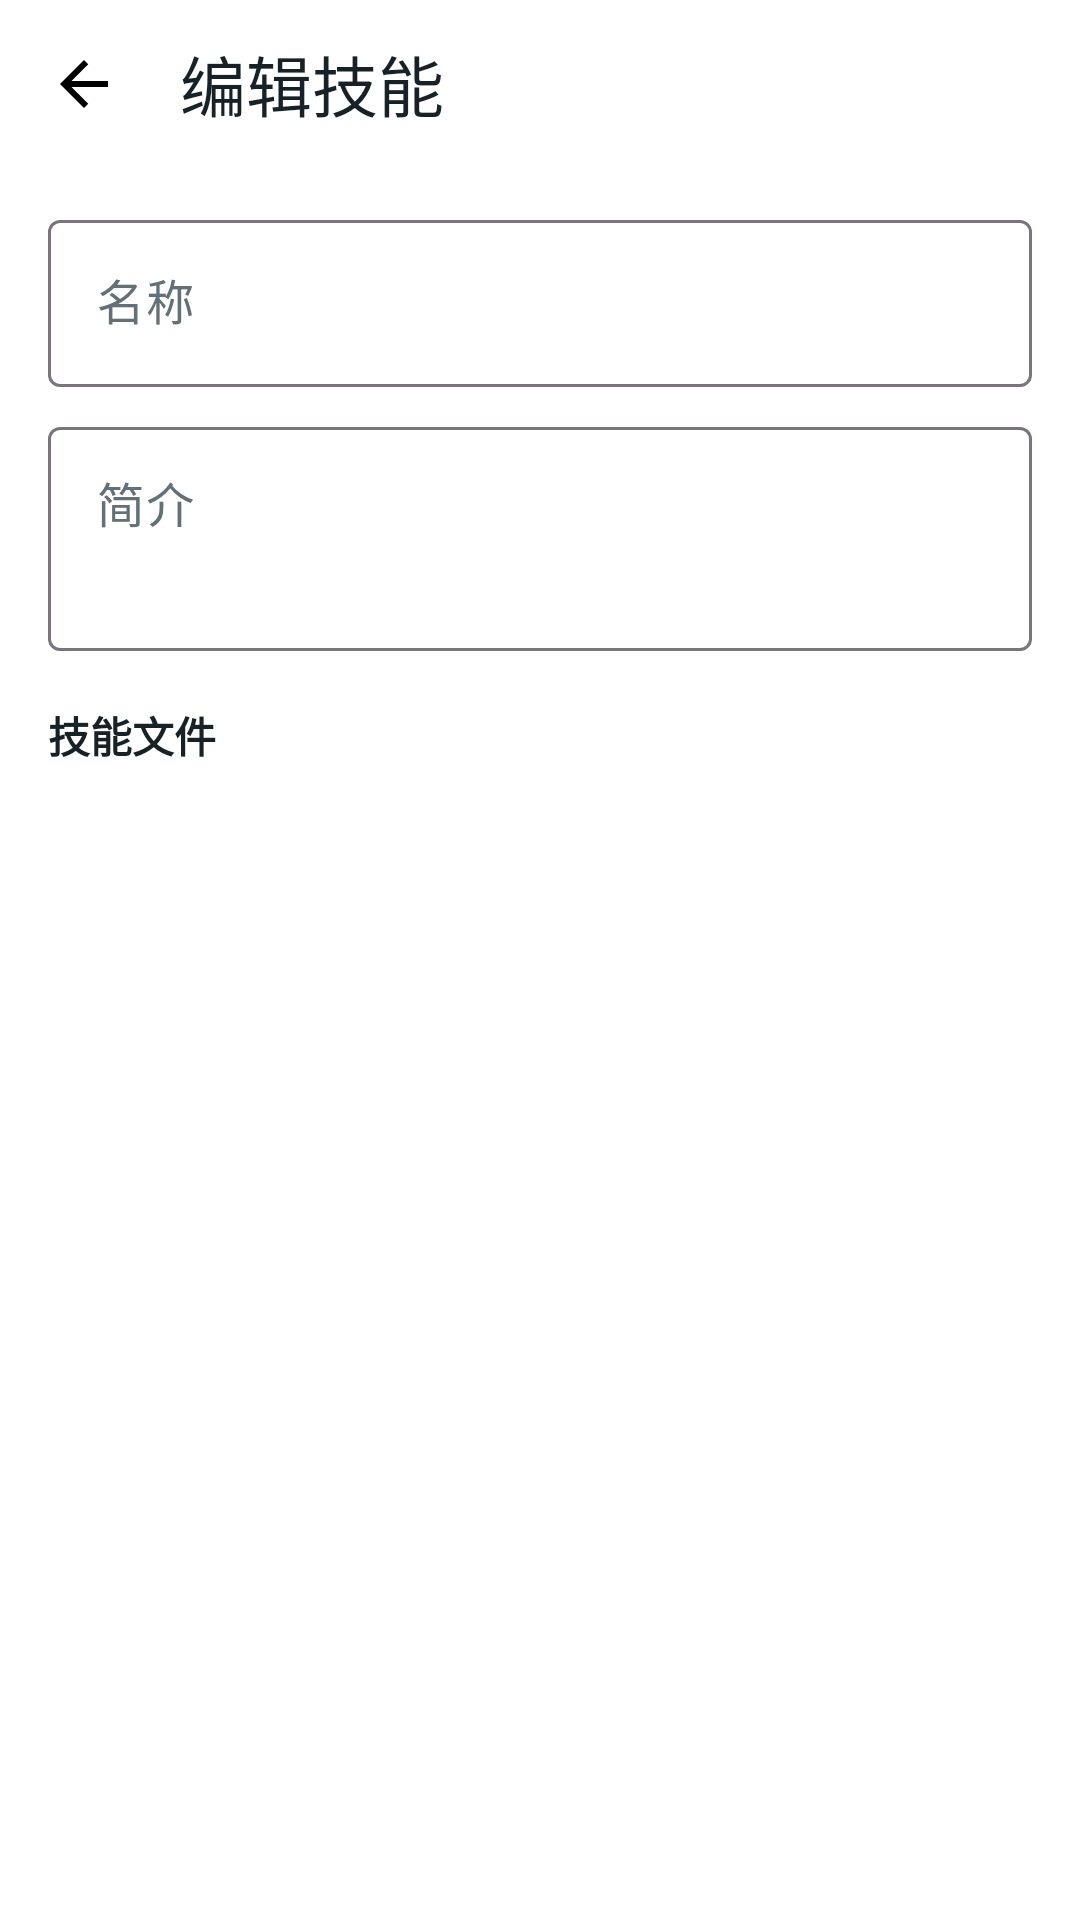

Reconstruct the res/layout file that produces this screen, plus the resources it refers to.
<!-- AndroidManifest.xml: application theme Theme.VoiceAssistant -->
<!-- res/layout/activity_skill_editor.xml -->
<?xml version="1.0" encoding="utf-8"?>
<androidx.constraintlayout.widget.ConstraintLayout
    xmlns:android="http://schemas.android.com/apk/res/android"
    xmlns:app="http://schemas.android.com/apk/res-auto"
    android:layout_width="match_parent"
    android:layout_height="match_parent"
    android:background="?attr/colorSurface">

    <com.google.android.material.appbar.MaterialToolbar
        android:id="@+id/skillEditorToolbar"
        android:layout_width="0dp"
        android:layout_height="56dp"
        android:background="?attr/colorSurface"
        app:navigationIcon="@drawable/ic_arrow_back_24"
        app:title="@string/context_asset_edit_skill"
        app:titleTextColor="?attr/colorOnSurface"
        app:layout_constraintTop_toTopOf="parent"
        app:layout_constraintStart_toStartOf="parent"
        app:layout_constraintEnd_toEndOf="parent" />

    <LinearLayout
        android:id="@+id/skillMetadataForm"
        android:layout_width="0dp"
        android:layout_height="wrap_content"
        android:orientation="vertical"
        android:paddingStart="16dp"
        android:paddingTop="12dp"
        android:paddingEnd="16dp"
        android:paddingBottom="8dp"
        app:layout_constraintTop_toBottomOf="@id/skillEditorToolbar"
        app:layout_constraintStart_toStartOf="parent"
        app:layout_constraintEnd_toEndOf="parent">

        <com.google.android.material.textfield.TextInputLayout
            android:layout_width="match_parent"
            android:layout_height="wrap_content"
            android:hint="@string/skill_editor_name">
            <com.google.android.material.textfield.TextInputEditText
                android:id="@+id/skillNameInput"
                android:layout_width="match_parent"
                android:layout_height="wrap_content"
                android:maxLines="1"
                android:textColor="?attr/colorOnSurface" />
        </com.google.android.material.textfield.TextInputLayout>

        <com.google.android.material.textfield.TextInputLayout
            android:layout_width="match_parent"
            android:layout_height="wrap_content"
            android:layout_marginTop="8dp"
            android:hint="@string/skill_editor_description">
            <com.google.android.material.textfield.TextInputEditText
                android:id="@+id/skillDescriptionInput"
                android:layout_width="match_parent"
                android:layout_height="wrap_content"
                android:gravity="top|start"
                android:inputType="textMultiLine"
                android:maxLines="4"
                android:minLines="2"
                android:textColor="?attr/colorOnSurface" />
        </com.google.android.material.textfield.TextInputLayout>
    </LinearLayout>

    <TextView
        android:id="@+id/skillFilesTitle"
        android:layout_width="0dp"
        android:layout_height="40dp"
        android:gravity="center_vertical"
        android:paddingHorizontal="16dp"
        android:text="@string/skill_editor_files"
        android:textColor="?attr/colorOnSurface"
        android:textSize="14sp"
        android:textStyle="bold"
        app:layout_constraintTop_toBottomOf="@id/skillMetadataForm"
        app:layout_constraintStart_toStartOf="parent"
        app:layout_constraintEnd_toEndOf="parent" />

    <androidx.recyclerview.widget.RecyclerView
        android:id="@+id/skillFilesList"
        android:layout_width="0dp"
        android:layout_height="0dp"
        android:clipToPadding="false"
        android:paddingBottom="16dp"
        app:layout_constraintTop_toBottomOf="@id/skillFilesTitle"
        app:layout_constraintBottom_toBottomOf="parent"
        app:layout_constraintStart_toStartOf="parent"
        app:layout_constraintEnd_toEndOf="parent" />

</androidx.constraintlayout.widget.ConstraintLayout>
<!-- resources referenced by this layout -->
<resources>
  <!-- drawable ic_arrow_back_24 (drawable) -->
  <?xml version="1.0" encoding="utf-8"?>
  <vector xmlns:android="http://schemas.android.com/apk/res/android"
      android:width="24dp"
      android:height="24dp"
      android:viewportWidth="24"
      android:viewportHeight="24"
      android:tint="@color/black">
      <path android:fillColor="@android:color/white" android:pathData="M20,11H7.83l5.59,-5.59L12,4l-8,8 8,8 1.41,-1.41L7.83,13H20v-2z" />
  </vector>
  <string name="context_asset_edit_skill">编辑技能</string>
  <string name="skill_editor_description">简介</string>
  <string name="skill_editor_files">技能文件</string>
  <string name="skill_editor_name">名称</string>
  <style name="Theme.VoiceAssistant" parent="Theme.Material3.DayNight.NoActionBar">
          <item name="colorPrimary">@color/brand_primary</item>
          <item name="colorPrimaryVariant">@color/brand_primary_dark</item>
          <item name="colorOnPrimary">@android:color/white</item>
          <item name="colorSecondary">@color/brand_accent</item>
          <item name="colorSurface">@color/white</item>
          <item name="colorOnSurface">@color/text_primary</item>
          <item name="colorOnSurfaceVariant">@color/text_secondary</item>
          <item name="android:textColorPrimary">@color/text_primary</item>
          <item name="android:textColorSecondary">@color/text_secondary</item>
          <item name="android:colorForeground">@color/text_primary</item>
          <item name="android:windowBackground">@color/app_background</item>
          <item name="android:navigationBarColor">@color/app_background</item>
          <item name="android:statusBarColor">@color/white</item>
          <item name="android:windowLightStatusBar">true</item>
          <item name="preferenceTheme">@style/PreferenceThemeOverlay.VoiceAssistant</item>
          <item name="materialAlertDialogTheme">@style/Theme.VoiceAssistant.PreferenceDialog</item>
          <item name="alertDialogTheme">@style/Theme.VoiceAssistant.PreferenceDialog</item>
          <item name="android:alertDialogTheme">@style/Theme.VoiceAssistant.PreferenceDialog</item>
      </style>
  <color name="black">#FF000000</color>
  <color name="brand_primary">#FF0B6E69</color>
  <color name="brand_primary_dark">#FF074E4A</color>
  <color name="brand_accent">#FFE4553D</color>
  <color name="white">#FFFFFFFF</color>
  <color name="text_primary">#FF172126</color>
  <color name="text_secondary">#FF637078</color>
  <color name="app_background">#FFF5F7F8</color>
  <style name="PreferenceThemeOverlay.VoiceAssistant" parent="PreferenceThemeOverlay.v14.Material">
          <item name="android:windowBackground">@color/white</item>
          <item name="android:colorBackground">@color/white</item>
          <item name="android:textColorPrimary">@color/text_primary</item>
          <item name="android:textColorSecondary">@color/text_secondary</item>
          <item name="materialAlertDialogTheme">@style/Theme.VoiceAssistant.PreferenceDialog</item>
          <item name="alertDialogTheme">@style/Theme.VoiceAssistant.PreferenceDialog</item>
          <item name="android:alertDialogTheme">@style/Theme.VoiceAssistant.PreferenceDialog</item>
      </style>
  <style name="Theme.VoiceAssistant.PreferenceDialog" parent="Theme.Material3.Light.Dialog.Alert">
          <item name="colorSurface">@color/white</item>
          <item name="colorSurfaceContainerHigh">@color/white</item>
          <item name="colorOnSurface">@color/black</item>
          <item name="colorOnSurfaceVariant">@color/text_primary</item>
          <item name="android:colorBackground">@color/white</item>
          <item name="android:windowBackground">@color/white</item>
          <item name="android:textColorPrimary">@color/black</item>
          <item name="android:textColorSecondary">@color/text_secondary</item>
          <item name="android:backgroundDimEnabled">true</item>
          <item name="android:backgroundDimAmount">0.55</item>
      </style>
</resources>
